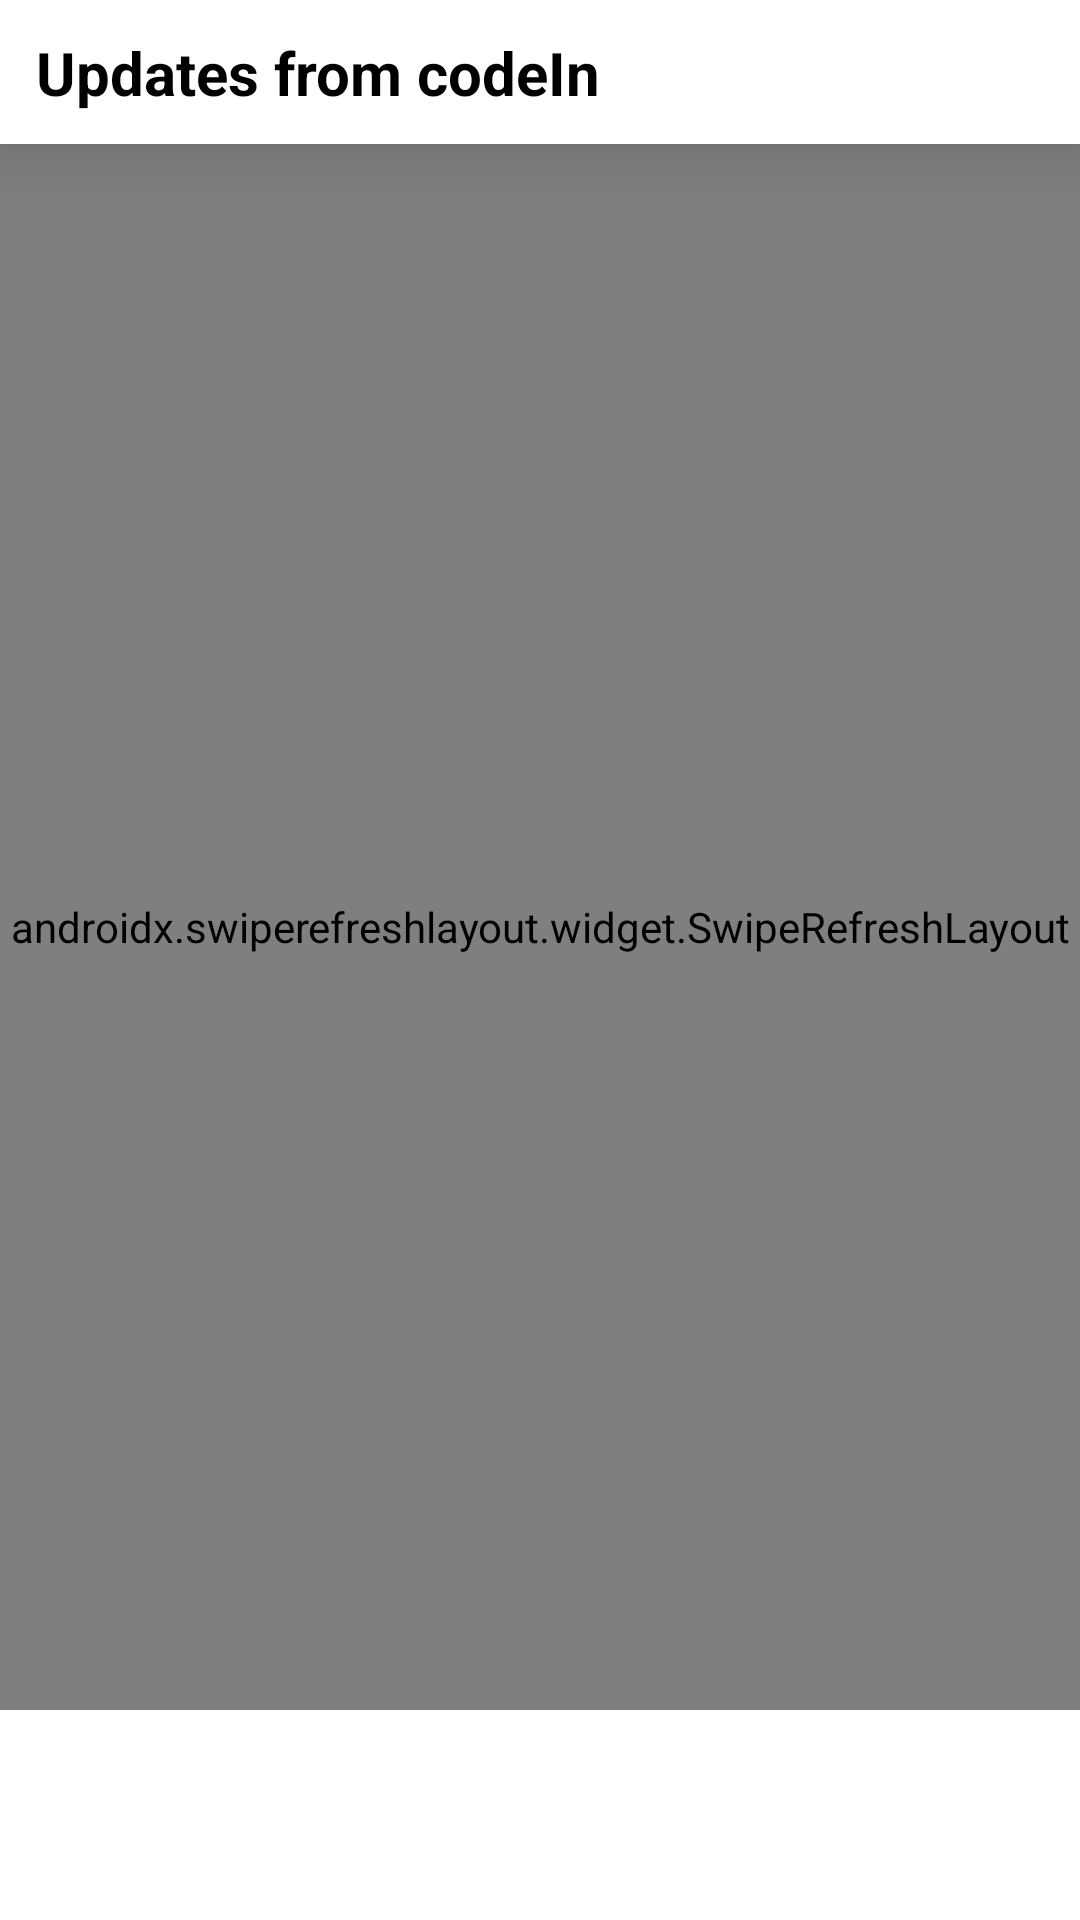

Here is an Android app screen rendered from its layout file. Give the layout XML and the strings, colors and styles it references.
<!-- AndroidManifest.xml: application theme Theme.CodeInSpoof -->
<!-- res/layout/fragment_all_posts.xml -->
<?xml version="1.0" encoding="utf-8"?>
<FrameLayout xmlns:android="http://schemas.android.com/apk/res/android"
    xmlns:tools="http://schemas.android.com/tools"
    android:layout_width="match_parent"
    android:layout_height="match_parent"
    xmlns:app="http://schemas.android.com/apk/res-auto"
    tools:context=".Fragments.AllPostsFragment">

    <androidx.constraintlayout.widget.ConstraintLayout
        android:layout_width="match_parent"
        android:layout_height="match_parent">
        <View
            android:id="@+id/view1"
            android:layout_width="match_parent"
            android:layout_height="48dp"
            android:background="#ffffff"
            android:elevation="14dp"
            app:layout_constraintTop_toTopOf="parent"
            />

        <TextView
            android:layout_width="match_parent"
            android:layout_height="wrap_content"
            app:layout_constraintTop_toTopOf="@id/view1"
            app:layout_constraintBottom_toBottomOf="@id/view1"
            android:text="Updates from codeIn"
            android:elevation="15dp"
            android:textSize="20sp"
            android:layout_marginStart="12dp"
            android:textStyle="bold"
            android:textColor="@color/black"/>

        <androidx.swiperefreshlayout.widget.SwipeRefreshLayout
            android:id="@+id/swipeRefresh"
            android:layout_width="match_parent"
            android:layout_height="match_parent"
            android:layout_marginBottom="70dp"
            android:layout_marginTop="48dp"
            >

            <androidx.constraintlayout.widget.ConstraintLayout
                android:layout_width="match_parent"
                android:layout_height="match_parent">

                <androidx.recyclerview.widget.RecyclerView
                    android:id="@+id/allPostRV"
                    android:layout_width="match_parent"
                    android:layout_height="match_parent"
                    tools:listitem="@layout/second_main_item"
                    />

            </androidx.constraintlayout.widget.ConstraintLayout>



        </androidx.swiperefreshlayout.widget.SwipeRefreshLayout>





    </androidx.constraintlayout.widget.ConstraintLayout>

</FrameLayout>
<!-- res/layout/second_main_item.xml (included above) -->
<?xml version="1.0" encoding="utf-8"?>
<androidx.constraintlayout.widget.ConstraintLayout xmlns:android="http://schemas.android.com/apk/res/android"
    xmlns:tools="http://schemas.android.com/tools"
    android:layout_width="match_parent"
    android:layout_height="wrap_content"
    xmlns:app="http://schemas.android.com/apk/res-auto"
    android:layout_marginTop="15dp"
    android:padding="4dp"
    android:background="#ffffff"
    >

    <ImageView
        android:id="@+id/subredditImage"
        android:layout_width="40dp"
        android:layout_height="40dp"
        android:src="@drawable/peopleplaceholderpng"
        android:layout_margin="5dp"
        app:layout_constraintTop_toTopOf="parent"
        app:layout_constraintStart_toStartOf="parent"
        />
    <TextView
        android:id="@+id/subredditName"
        android:layout_width="wrap_content"
        android:layout_height="wrap_content"
        android:text="Sub reddit name"
        app:layout_constraintTop_toTopOf="parent"
        app:layout_constraintStart_toEndOf="@id/subredditImage"
        android:textSize="16sp"
        android:layout_marginStart="5dp"
        android:textStyle="bold"
        />
    <TextView
        android:id="@+id/postedByUserName"
        android:layout_width="wrap_content"
        android:layout_height="wrap_content"
        android:text="Posted by"
        app:layout_constraintTop_toBottomOf="@id/subredditName"
        app:layout_constraintStart_toEndOf="@id/subredditImage"
        android:layout_marginStart="5sp"
        />

    <TextView
        android:id="@+id/postedAt"
        android:layout_width="wrap_content"
        android:layout_height="wrap_content"
        android:layout_marginStart="14dp"
        tools:text="7h"
        app:layout_constraintStart_toEndOf="@id/postedByUserName"
        app:layout_constraintTop_toBottomOf="@id/subredditName" />

    <TextView
        android:textColor="@color/black"
        android:id="@+id/postTitle"
        android:layout_width="match_parent"
        android:layout_height="wrap_content"
        android:text="Post Title"
        app:layout_constraintTop_toBottomOf="@id/subredditImage"
        android:layout_margin="5dp"
        android:textStyle="bold"
        android:textSize="24sp"
        />

    <ImageView
        android:id="@+id/postURL"
        android:layout_width="match_parent"
        android:layout_height="250dp"
        app:layout_constraintTop_toBottomOf="@id/postTitle"
        tools:src="@drawable/placeholder2"
        android:layout_marginTop="8dp"
        android:scaleType="fitCenter"

        />

    <ImageView
        android:id="@+id/likeBT"
        android:layout_width="30dp"
        android:layout_height="30dp"
        android:layout_marginStart="116dp"
        android:layout_marginTop="4dp"
        android:background="#00000000"
        android:scaleType="centerCrop"
        android:src="@drawable/ic_normal_like"
        app:layout_constraintStart_toStartOf="parent"
        app:layout_constraintTop_toBottomOf="@id/postURL" />

    <TextView
        android:id="@+id/likeBtText"
        android:layout_width="wrap_content"
        android:layout_height="wrap_content"
        android:layout_marginStart="12dp"
        android:text="0"
        android:textSize="18sp"
        app:layout_constraintBottom_toBottomOf="@id/likeBT"
        app:layout_constraintStart_toEndOf="@id/likeBT"
        app:layout_constraintTop_toBottomOf="@id/postURL"
        app:layout_constraintVertical_bias="0.4" />

    <ImageView
        android:id="@+id/commentBT"
        android:layout_width="30dp"
        android:layout_height="30dp"
        android:layout_marginStart="40dp"
        android:layout_marginTop="4dp"
        android:background="#00000000"
        android:scaleType="centerCrop"
        android:src="@drawable/ic_comment"
        app:layout_constraintStart_toEndOf="@id/likeBtText"
        app:layout_constraintTop_toBottomOf="@id/postURL" />

    <TextView
        android:id="@+id/commentBtText"
        android:layout_width="wrap_content"
        android:layout_height="wrap_content"
        android:layout_marginStart="16dp"
        android:text="0"
        android:textSize="18sp"
        app:layout_constraintBottom_toBottomOf="@id/commentBT"
        app:layout_constraintStart_toEndOf="@id/commentBT"
        app:layout_constraintTop_toBottomOf="@id/postURL"
        app:layout_constraintVertical_bias="0.4" />

    <View
        android:layout_width="match_parent"
        android:layout_height="1dp"
        android:background="@color/black"
        android:layout_marginTop="4dp"
        app:layout_constraintTop_toBottomOf="@id/commentBT"/>




</androidx.constraintlayout.widget.ConstraintLayout>
<!-- resources referenced by this layout -->
<resources>
  <!-- drawable ic_comment (drawable) -->
  <vector android:height="24dp" android:tint="#BDBDBD"
      android:viewportHeight="24" android:viewportWidth="24"
      android:width="24dp" xmlns:android="http://schemas.android.com/apk/res/android">
      <path android:fillColor="@android:color/white" android:pathData="M21.99,4c0,-1.1 -0.89,-2 -1.99,-2H4c-1.1,0 -2,0.9 -2,2v12c0,1.1 0.9,2 2,2h14l4,4 -0.01,-18z"/>
  </vector>
  <!-- drawable ic_normal_like (drawable) -->
  <vector android:height="24dp" android:tint="#9A9A9A"
      android:viewportHeight="24" android:viewportWidth="24"
      android:width="24dp" xmlns:android="http://schemas.android.com/apk/res/android">
      <path android:fillColor="@android:color/white" android:pathData="M1,21h4L5,9L1,9v12zM23,10c0,-1.1 -0.9,-2 -2,-2h-6.31l0.95,-4.57 0.03,-0.32c0,-0.41 -0.17,-0.79 -0.44,-1.06L14.17,1 7.59,7.59C7.22,7.95 7,8.45 7,9v10c0,1.1 0.9,2 2,2h9c0.83,0 1.54,-0.5 1.84,-1.22l3.02,-7.05c0.09,-0.23 0.14,-0.47 0.14,-0.73v-2z"/>
  </vector>
  <style name="Theme.CodeInSpoof" parent="Theme.MaterialComponents.Light.NoActionBar">
          
          <item name="colorPrimary">@color/purple_500</item>
          <item name="colorPrimaryVariant">@color/purple_700</item>
          <item name="colorOnPrimary">@color/white</item>
          
          <item name="colorSecondary">@color/teal_200</item>
          <item name="colorSecondaryVariant">@color/teal_700</item>
          <item name="colorOnSecondary">@color/black</item>
          
          <item name="android:statusBarColor" tools:targetApi="l">?attr/colorPrimaryVariant</item>
          
      </style>
  <!-- not gathered from this repository: default colours our renderer supplied (Android Studio template values) -->
  <color name="purple_500">#FF6200EE</color>
  <color name="purple_700">#FF3700B3</color>
  <color name="teal_200">#FF03DAC5</color>
  <color name="teal_700">#FF018786</color>
  <color name="black">#FF000000</color>
  <color name="white">#FFFFFFFF</color>
</resources>
